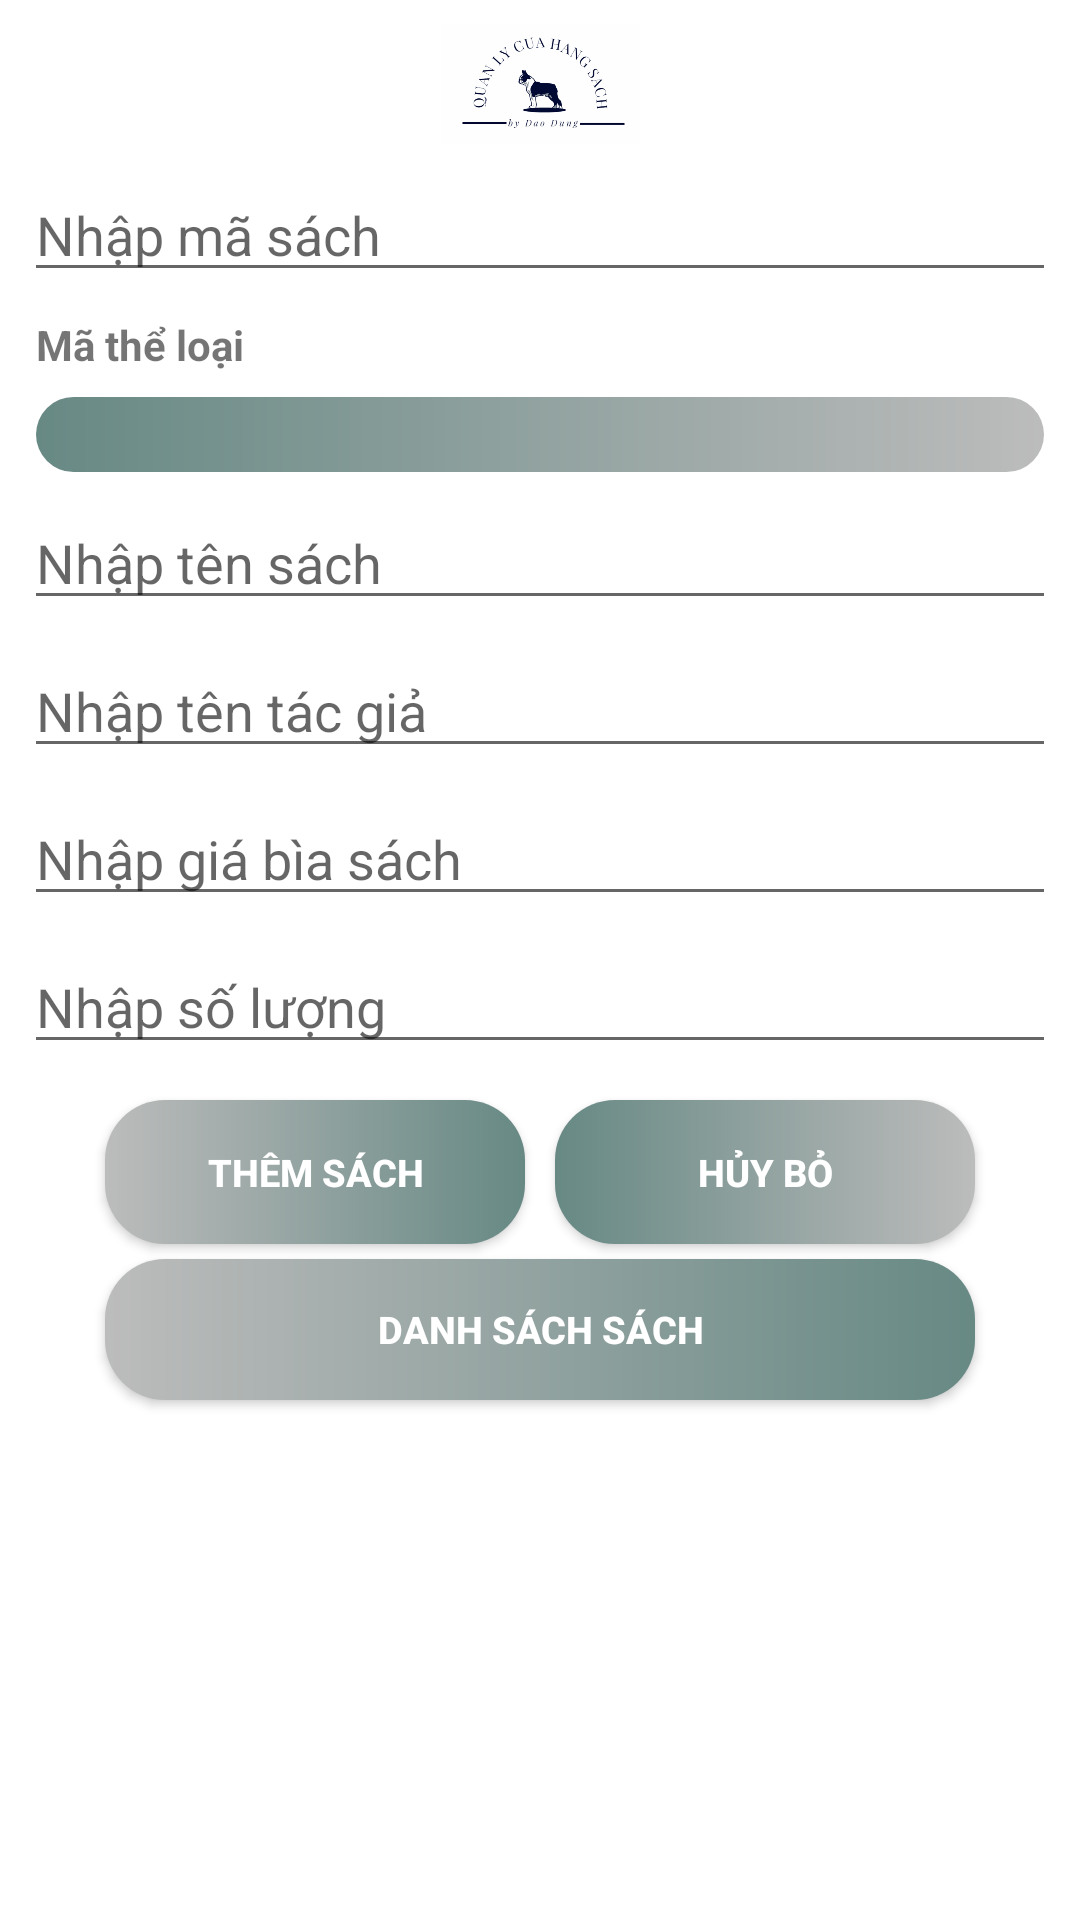

Write the Android layout XML for this screen, with the resource values it uses.
<!-- AndroidManifest.xml: application theme DungCustom -->
<!-- res/layout/activity_book.xml -->
<?xml version="1.0" encoding="utf-8"?>
<android.support.constraint.ConstraintLayout
        xmlns:android="http://schemas.android.com/apk/res/android"
        xmlns:tools="http://schemas.android.com/tools"
        xmlns:app="http://schemas.android.com/apk/res-auto"
        android:layout_width="match_parent"
        android:layout_height="match_parent"
        tools:context=".Book.BookActivity"
        android:background="#ffffff">

    <EditText
            android:layout_width="match_parent"
            android:layout_height="wrap_content"
            android:inputType="textPersonName"
            android:ems="10"
            android:hint="Nhập mã sách"
            android:id="@+id/edtMaSach"
            android:layout_marginEnd="8dp"
            app:layout_constraintEnd_toEndOf="parent"
            android:layout_marginRight="8dp"
            android:layout_marginStart="8dp"
            app:layout_constraintStart_toStartOf="parent"
            android:layout_marginLeft="8dp"
            app:layout_constraintHorizontal_bias="1.0"
            android:layout_marginTop="8dp"
            app:layout_constraintTop_toBottomOf="@+id/imageView8"/>

    <Spinner
            android:layout_width="match_parent"
            android:layout_height="25dp"
            android:id="@+id/spSach"
            android:background="@drawable/ic_button_sign_up"
            app:layout_constraintEnd_toEndOf="parent"
            android:layout_marginEnd="12dp"
            android:layout_marginRight="12dp"
            app:layout_constraintStart_toStartOf="parent"
            android:layout_marginLeft="12dp"
            android:layout_marginStart="12dp"
            android:layout_marginTop="8dp"
            app:layout_constraintTop_toBottomOf="@+id/textView2"/>

    <EditText
            android:layout_width="match_parent"
            android:layout_height="wrap_content"
            android:inputType="textPersonName"
            android:ems="10"
            android:id="@+id/edtTacGiaSach"
            android:layout_marginEnd="8dp"
            app:layout_constraintEnd_toEndOf="parent"
            android:layout_marginRight="8dp"
            android:hint="Nhập tên tác giả"
            android:layout_marginStart="8dp"
            app:layout_constraintStart_toStartOf="parent"
            android:layout_marginLeft="8dp"
            app:layout_constraintHorizontal_bias="0.0"
            android:layout_marginTop="8dp"
            app:layout_constraintTop_toBottomOf="@+id/edtTenSach"/>

    <EditText
            android:layout_width="match_parent"
            android:layout_height="wrap_content"
            android:inputType="textPersonName"
            android:ems="10"
            android:id="@+id/edtGiaBia"
            android:hint="Nhập giá bìa sách"
            android:layout_marginEnd="8dp"
            app:layout_constraintEnd_toEndOf="parent"
            android:layout_marginRight="8dp"
            android:layout_marginStart="8dp"
            app:layout_constraintStart_toStartOf="parent"
            android:layout_marginLeft="8dp"
            android:layout_marginTop="8dp"
            app:layout_constraintTop_toBottomOf="@+id/edtTacGiaSach"/>

    <EditText
            android:layout_width="match_parent"
            android:layout_height="wrap_content"
            android:inputType="textPersonName"
            android:ems="10"
            android:id="@+id/edtSoLuongSach"
            android:layout_marginTop="8dp"
            app:layout_constraintTop_toBottomOf="@+id/edtGiaBia"
            android:layout_marginEnd="8dp"
            android:hint="Nhập số lượng"
            app:layout_constraintEnd_toEndOf="parent"
            android:layout_marginRight="8dp"
            android:layout_marginStart="8dp"
            app:layout_constraintStart_toStartOf="parent"
            android:layout_marginLeft="8dp"/>

    <Button
            android:text="@string/btnThemSach"
            android:layout_width="140dp"
            android:layout_height="wrap_content"
            android:id="@+id/btnThemSach"
            android:layout_marginTop="12dp"
            app:layout_constraintTop_toBottomOf="@+id/edtSoLuongSach"
            app:layout_constraintStart_toStartOf="parent"
            android:textStyle="bold"
            android:textColor="@color/dungcustom8"
            android:textSize="@dimen/btn_txt_size"
            android:layout_marginLeft="35dp"
            android:layout_marginStart="35dp"
            android:background="@drawable/ic_button"/>

    <Button
            android:text="@string/btnHuyTheLoai"
            android:layout_width="140dp"
            android:layout_height="wrap_content"
            android:id="@+id/btnHuyBoSach"
            app:layout_constraintEnd_toEndOf="parent"
            android:layout_marginEnd="35dp"
            android:layout_marginRight="35dp"
            android:textStyle="bold"
            android:textColor="@color/dungcustom8"
            android:textSize="@dimen/btn_txt_size"
            android:layout_marginTop="12dp"
            app:layout_constraintTop_toBottomOf="@+id/edtSoLuongSach"
            android:background="@drawable/ic_button_sign_up"/>

    <Button
            android:text="@string/btnDanhSachSach"
            android:layout_width="match_parent"
            android:layout_height="47dp"
            android:id="@+id/btnDanhSachSach"
            android:layout_marginTop="65dp"
            app:layout_constraintTop_toBottomOf="@+id/edtSoLuongSach"
            app:layout_constraintStart_toStartOf="parent"
            android:layout_marginLeft="35dp"
            android:layout_marginStart="35dp"
            app:layout_constraintEnd_toEndOf="parent"
            android:layout_marginEnd="35dp"
            android:layout_marginRight="35dp"
            android:textStyle="bold"
            android:textColor="@color/dungcustom8"
            android:textSize="@dimen/btn_txt_size"
            app:layout_constraintHorizontal_bias="1.0"
            android:background="@drawable/ic_button"/>

    <TextView
            android:text="Mã thể loại"
            android:layout_width="match_parent"
            android:layout_height="wrap_content"
            android:layout_marginTop="8dp"
            android:textStyle="bold"
            app:layout_constraintTop_toBottomOf="@+id/edtMaSach"
            app:layout_constraintStart_toStartOf="parent"
            android:layout_marginLeft="12dp"
            android:layout_marginStart="12dp"
            app:layout_constraintEnd_toEndOf="parent"
            android:layout_marginEnd="12dp"
            android:layout_marginRight="12dp"
            android:id="@+id/textView2"/>

    <ImageView
            android:layout_width="231dp"
            android:layout_height="40dp"
            app:srcCompat="@drawable/img_background"
            app:layout_constraintEnd_toEndOf="parent"
            android:layout_marginEnd="8dp"
            android:layout_marginRight="8dp"
            app:layout_constraintStart_toStartOf="parent"
            android:layout_marginLeft="8dp"
            android:layout_marginStart="8dp"
            android:layout_marginTop="8dp"
            app:layout_constraintTop_toTopOf="parent"
            android:id="@+id/imageView8"/>

    <EditText
            android:layout_width="match_parent"
            android:layout_height="wrap_content"
            android:inputType="textPersonName"
            android:ems="10"
            android:id="@+id/edtTenSach"
            app:layout_constraintStart_toStartOf="parent"
            app:layout_constraintEnd_toEndOf="parent"
            android:layout_marginEnd="8dp"
            android:layout_marginRight="8dp"
            android:layout_marginLeft="8dp"
            android:layout_marginStart="8dp"
            android:hint="@string/edtTenSach"
            android:layout_marginTop="8dp"
            app:layout_constraintTop_toBottomOf="@+id/spSach"/>

</android.support.constraint.ConstraintLayout>
<!-- resources referenced by this layout -->
<resources>
  <color name="dungcustom8">#ffffff</color>
  <dimen name="btn_txt_size">12.5dp</dimen>
  <!-- drawable ic_button (drawable) -->
  <?xml version="1.0" encoding="utf-8"?>
  <shape xmlns:android="http://schemas.android.com/apk/res/android">
  
      <gradient android:startColor="#bcbcbc"
                android:endColor="@color/dungcustom5"
              ></gradient>
      <size android:width="10dp" android:height="1dp"></size>
      <corners android:radius="20dp"></corners>
  
  </shape>
  <!-- drawable ic_button_sign_up (drawable) -->
  <?xml version="1.0" encoding="utf-8"?>
  <shape xmlns:android="http://schemas.android.com/apk/res/android">
  
      <gradient android:startColor="@color/dungcustom5"
                android:endColor="#bcbcbc"
                ></gradient>
      <size android:width="10dp" android:height="1dp"></size>
      <corners android:radius="20dp"></corners>
  
  </shape>
  <!-- drawable img_background: png bitmap (drawable-hdpi, 21245 bytes) -->
  <string name="btnDanhSachSach">Danh sách sách</string>
  <string name="btnHuyTheLoai">Hủy bỏ</string>
  <string name="btnThemSach">Thêm sách</string>
  <string name="edtTenSach">Nhập tên sách</string>
  <style name="DungCustom" parent="Theme.AppCompat.Light.DarkActionBar">
          
          <item name="colorPrimary">@color/dungcustom5</item>
          <item name="colorPrimaryDark">@color/dungcustom7</item>
          <item name="colorAccent">@color/dungcustom5</item>
      </style>
  <color name="dungcustom5">#678984</color>
  <color name="dungcustom7">#6c6c6c</color>
</resources>
